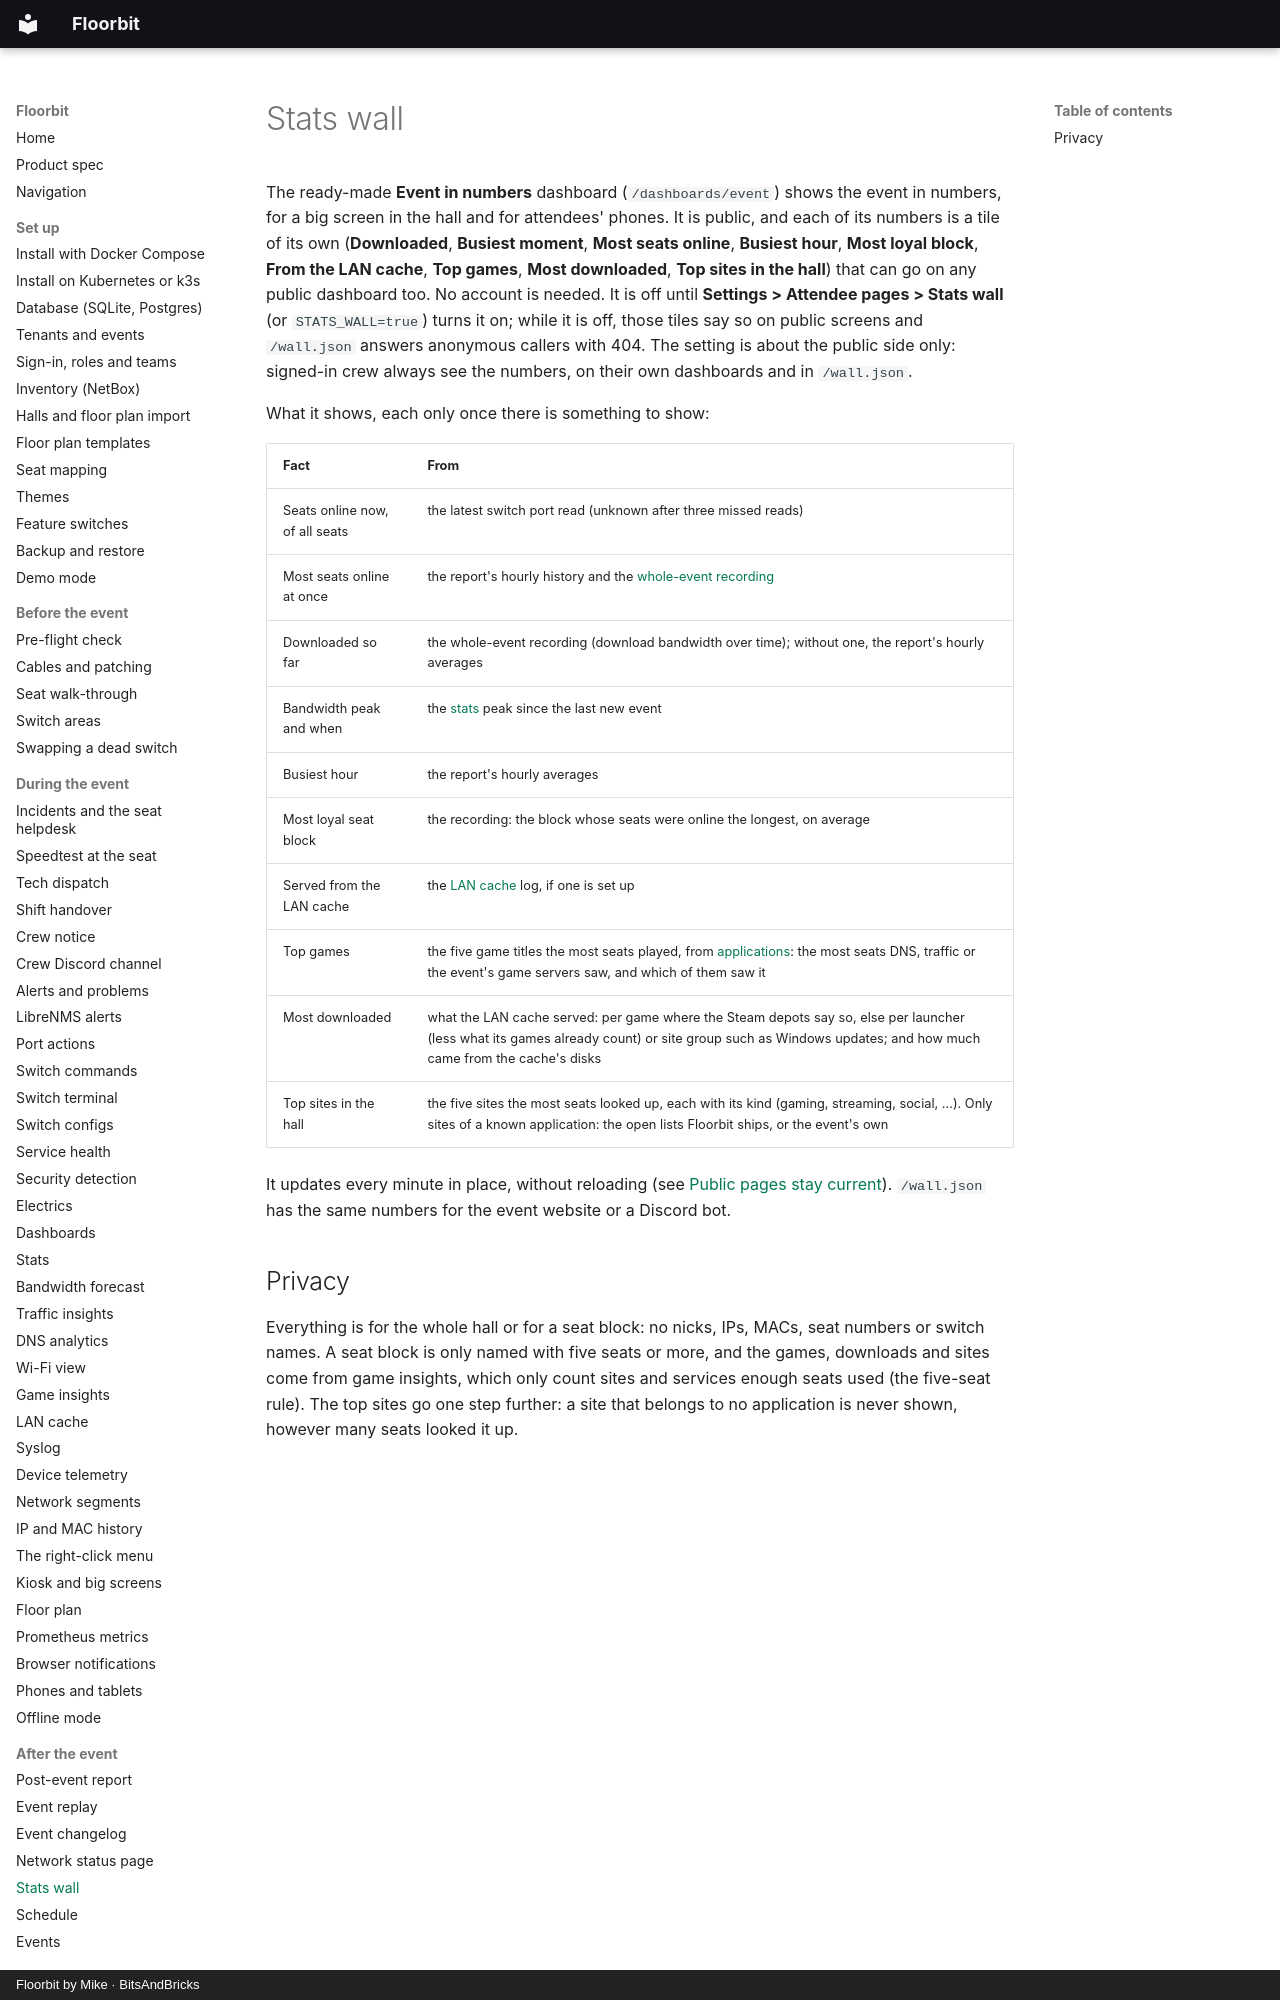

repository: bitsandbricks-ch/floorbit · page: stats-wall/index.html · generator: mkdocs · copyright: Floorbit by Mike · BitsAndBricks

# Stats wall

The ready-made **Event in numbers** dashboard (`/dashboards/event`) shows the event in numbers, for a
big screen in the hall and for attendees' phones. It is public, and each of its numbers is a tile of its
own (**Downloaded**, **Busiest moment**, **Most seats online**, **Busiest hour**, **Most loyal block**,
**From the LAN cache**, **Top games**, **Most downloaded**, **Top sites in the hall**) that can go on any public dashboard too. No account
is needed. It is off until **Settings > Attendee pages > Stats wall** (or `STATS_WALL=true`) turns it on;
while it is off, those tiles say so on public screens and `/wall.json` answers anonymous callers
with 404. The setting is about the public side only: signed-in crew always see the numbers, on
their own dashboards and in `/wall.json`.

What it shows, each only once there is something to show:
